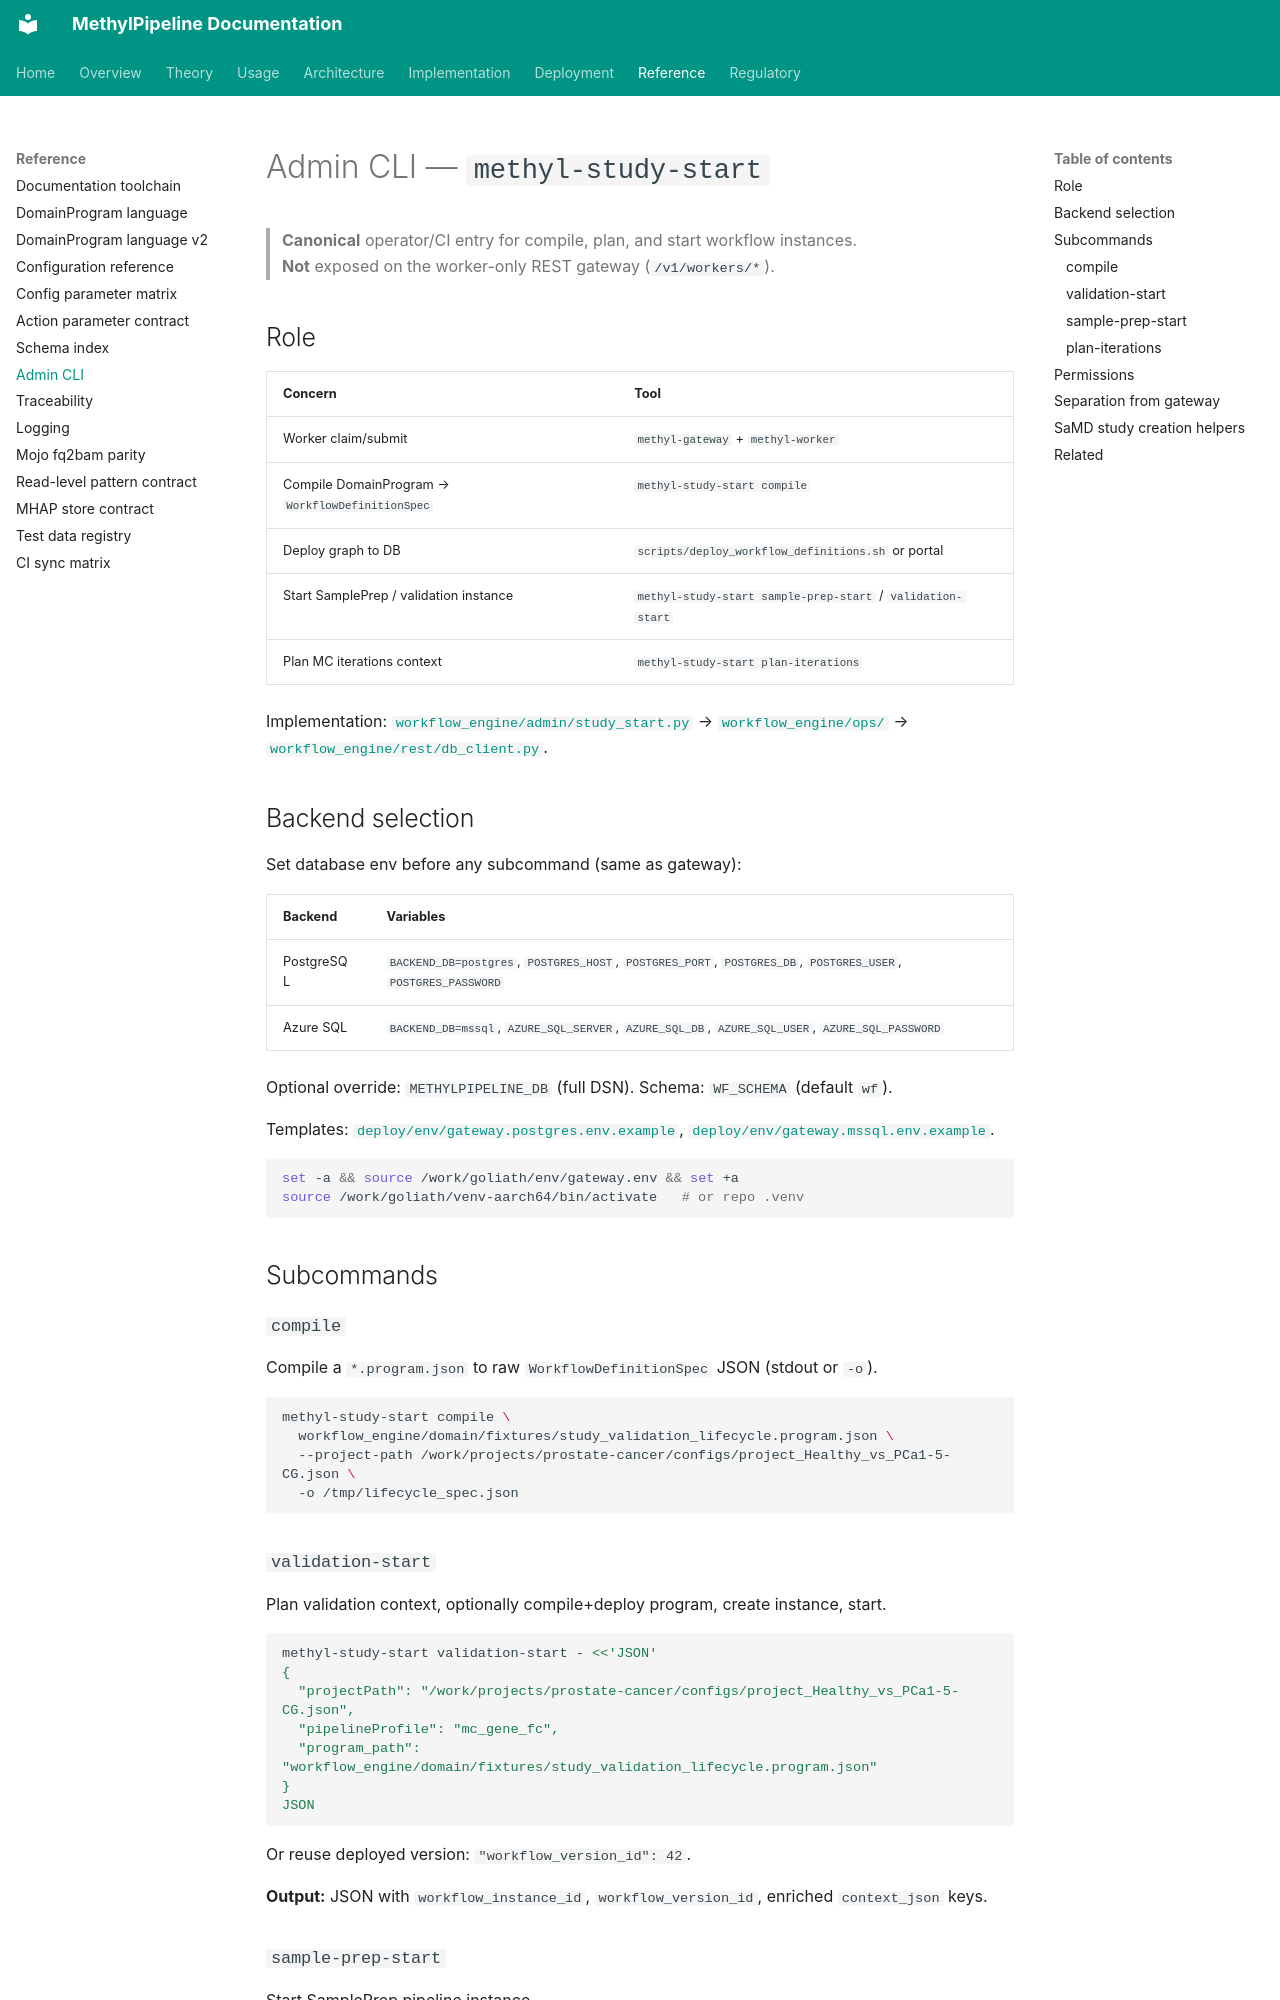

repository: Goliath-Research/GoliathWorkflow · page: reference/admin-cli-methyl-study-start/index.html · generator: mkdocs

# Admin CLI — `methyl-study-start`

> **Canonical** operator/CI entry for compile, plan, and start workflow instances.  
> **Not** exposed on the worker-only REST gateway (`/v1/workers/*`).

## Role

| Concern | Tool |
|---------|------|
| Worker claim/submit | `methyl-gateway` + `methyl-worker` |
| Compile DomainProgram → `WorkflowDefinitionSpec` | `methyl-study-start compile` |
| Deploy graph to DB | `scripts/deploy_workflow_definitions.sh` or portal |
| Start SamplePrep / validation instance | `methyl-study-start sample-prep-start` / `validation-start` |
| Plan MC iterations context | `methyl-study-start plan-iterations` |

Implementation: [`workflow_engine/admin/study_start.py`](../../workflow_engine/admin/study_start.py) → [`workflow_engine/ops/`](../../workflow_engine/ops/) → [`workflow_engine/rest/db_client.py`](../../workflow_engine/rest/db_client.py).

## Backend selection

Set database env before any subcommand (same as gateway):

| Backend | Variables |
|---------|-----------|
| PostgreSQL | `BACKEND_DB=postgres`, `POSTGRES_HOST`, `POSTGRES_PORT`, `POSTGRES_DB`, `POSTGRES_USER`, `POSTGRES_PASSWORD` |
| Azure SQL | `BACKEND_DB=mssql`, `AZURE_SQL_SERVER`, `AZURE_SQL_DB`, `AZURE_SQL_USER`, `AZURE_SQL_PASSWORD` |

Optional override: `METHYLPIPELINE_DB` (full DSN). Schema: `WF_SCHEMA` (default `wf`).

Templates: [`deploy/env/gateway.postgres.env.example`](../../deploy/env/gateway.postgres.env.example), [`deploy/env/gateway.mssql.env.example`](../../deploy/env/gateway.mssql.env.example).

```bash
set -a && source /work/goliath/env/gateway.env && set +a
source /work/goliath/venv-aarch64/bin/activate   # or repo .venv
```

## Subcommands

### `compile`

Compile a `*.program.json` to raw `WorkflowDefinitionSpec` JSON (stdout or `-o`).

```bash
methyl-study-start compile \
  workflow_engine/domain/fixtures/study_validation_lifecycle.program.json \
  --project-path /work/projects/prostate-cancer/configs/project_Healthy_vs_PCa1-5-CG.json \
  -o /tmp/lifecycle_spec.json
```

### `validation-start`

Plan validation context, optionally compile+deploy program, create instance, start.

```bash
methyl-study-start validation-start - <<'JSON'
{
  "projectPath": "/work/projects/prostate-cancer/configs/project_Healthy_vs_PCa1-5-CG.json",
  "pipelineProfile": "mc_gene_fc",
  "program_path": "workflow_engine/domain/fixtures/study_validation_lifecycle.program.json"
}
JSON
```

Or reuse deployed version: `"workflow_version_id": 42`.

**Output:** JSON with `workflow_instance_id`, `workflow_version_id`, enriched `context_json` keys.
